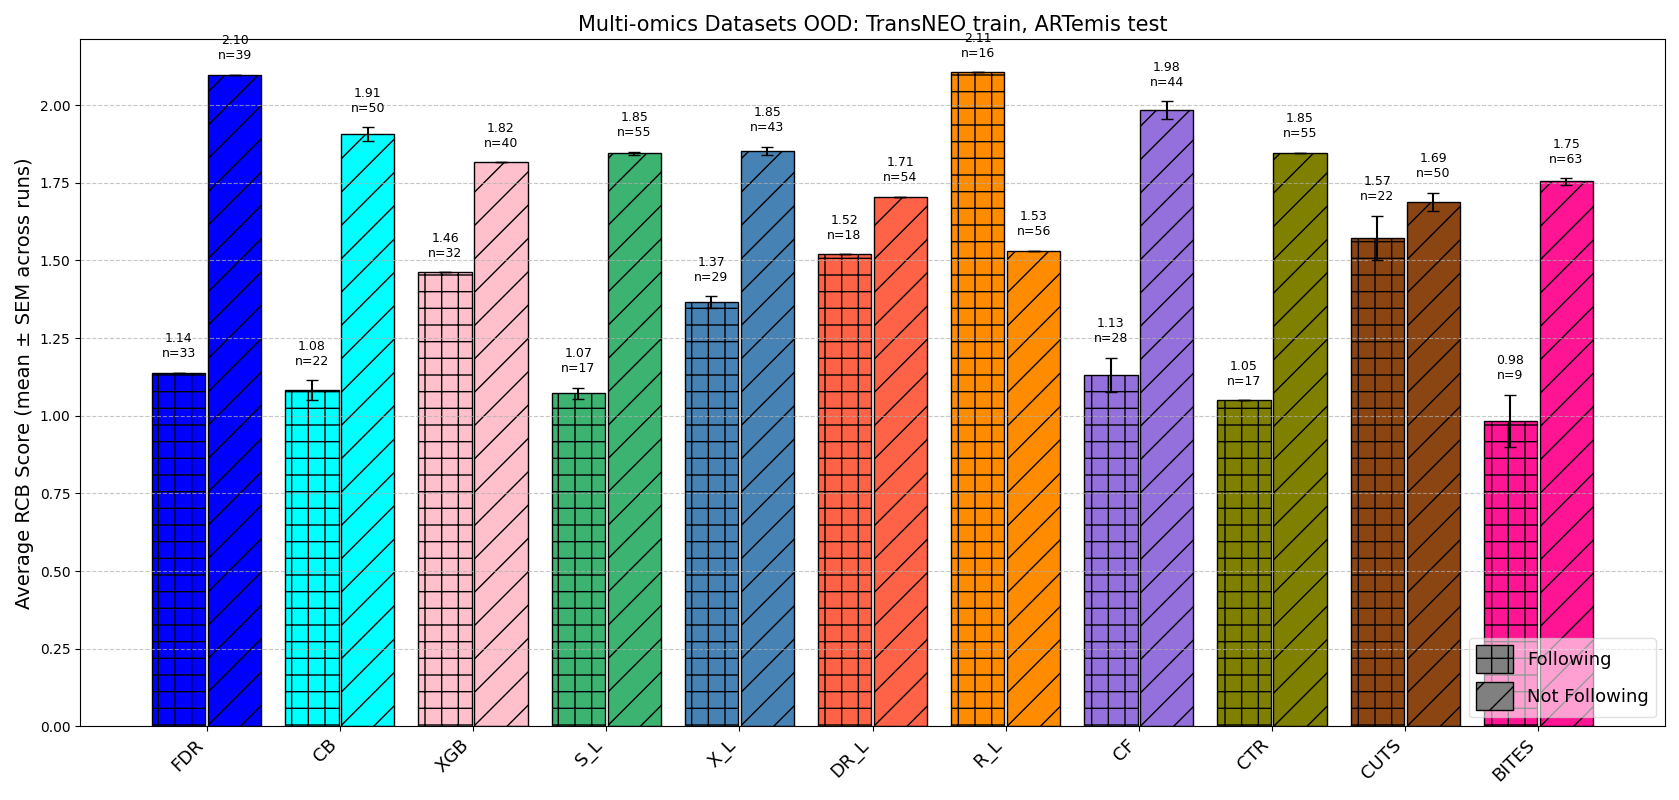

The file beside this chart, header and first rows:
Method, Following_Avg_RCB, Following_Avg_RCB_std, NotFollowing_Avg_RCB, NotFollowing_Avg_RCB_std, Following_Count, NotFollowing_Count, N_Runs
BITES, 0.9837, 0.1865, 1.754, 0.02476, 9.0, 63.0, 5
CB, 1.082, 0.07019, 1.907, 0.04833, 21.6, 50.4, 5
CF, 1.131, 0.1236, 1.984, 0.06399, 27.6, 44.4, 5
CTR, 1.05, 0.0, 1.847, 0.0, 17.0, 55.0, 5
CUTS, 1.573, 0.1582, 1.688, 0.0652, 22.4, 49.6, 5
DR_L, 1.519, 0.0, 1.705, 0.0, 18.0, 54.0, 5
FDR, 1.139, 0.0, 2.098, 0.0, 33.0, 39.0, 5
R_L, 2.107, 0.0, 1.53, 0.0, 16.0, 56.0, 5
S_L, 1.072, 0.04035, 1.845, 0.009241, 17.4, 54.6, 5
XGB, 1.461, 0.0, 1.816, 0.0, 32.0, 40.0, 5
X_L, 1.366, 0.04286, 1.854, 0.02907, 28.8, 43.2, 5
